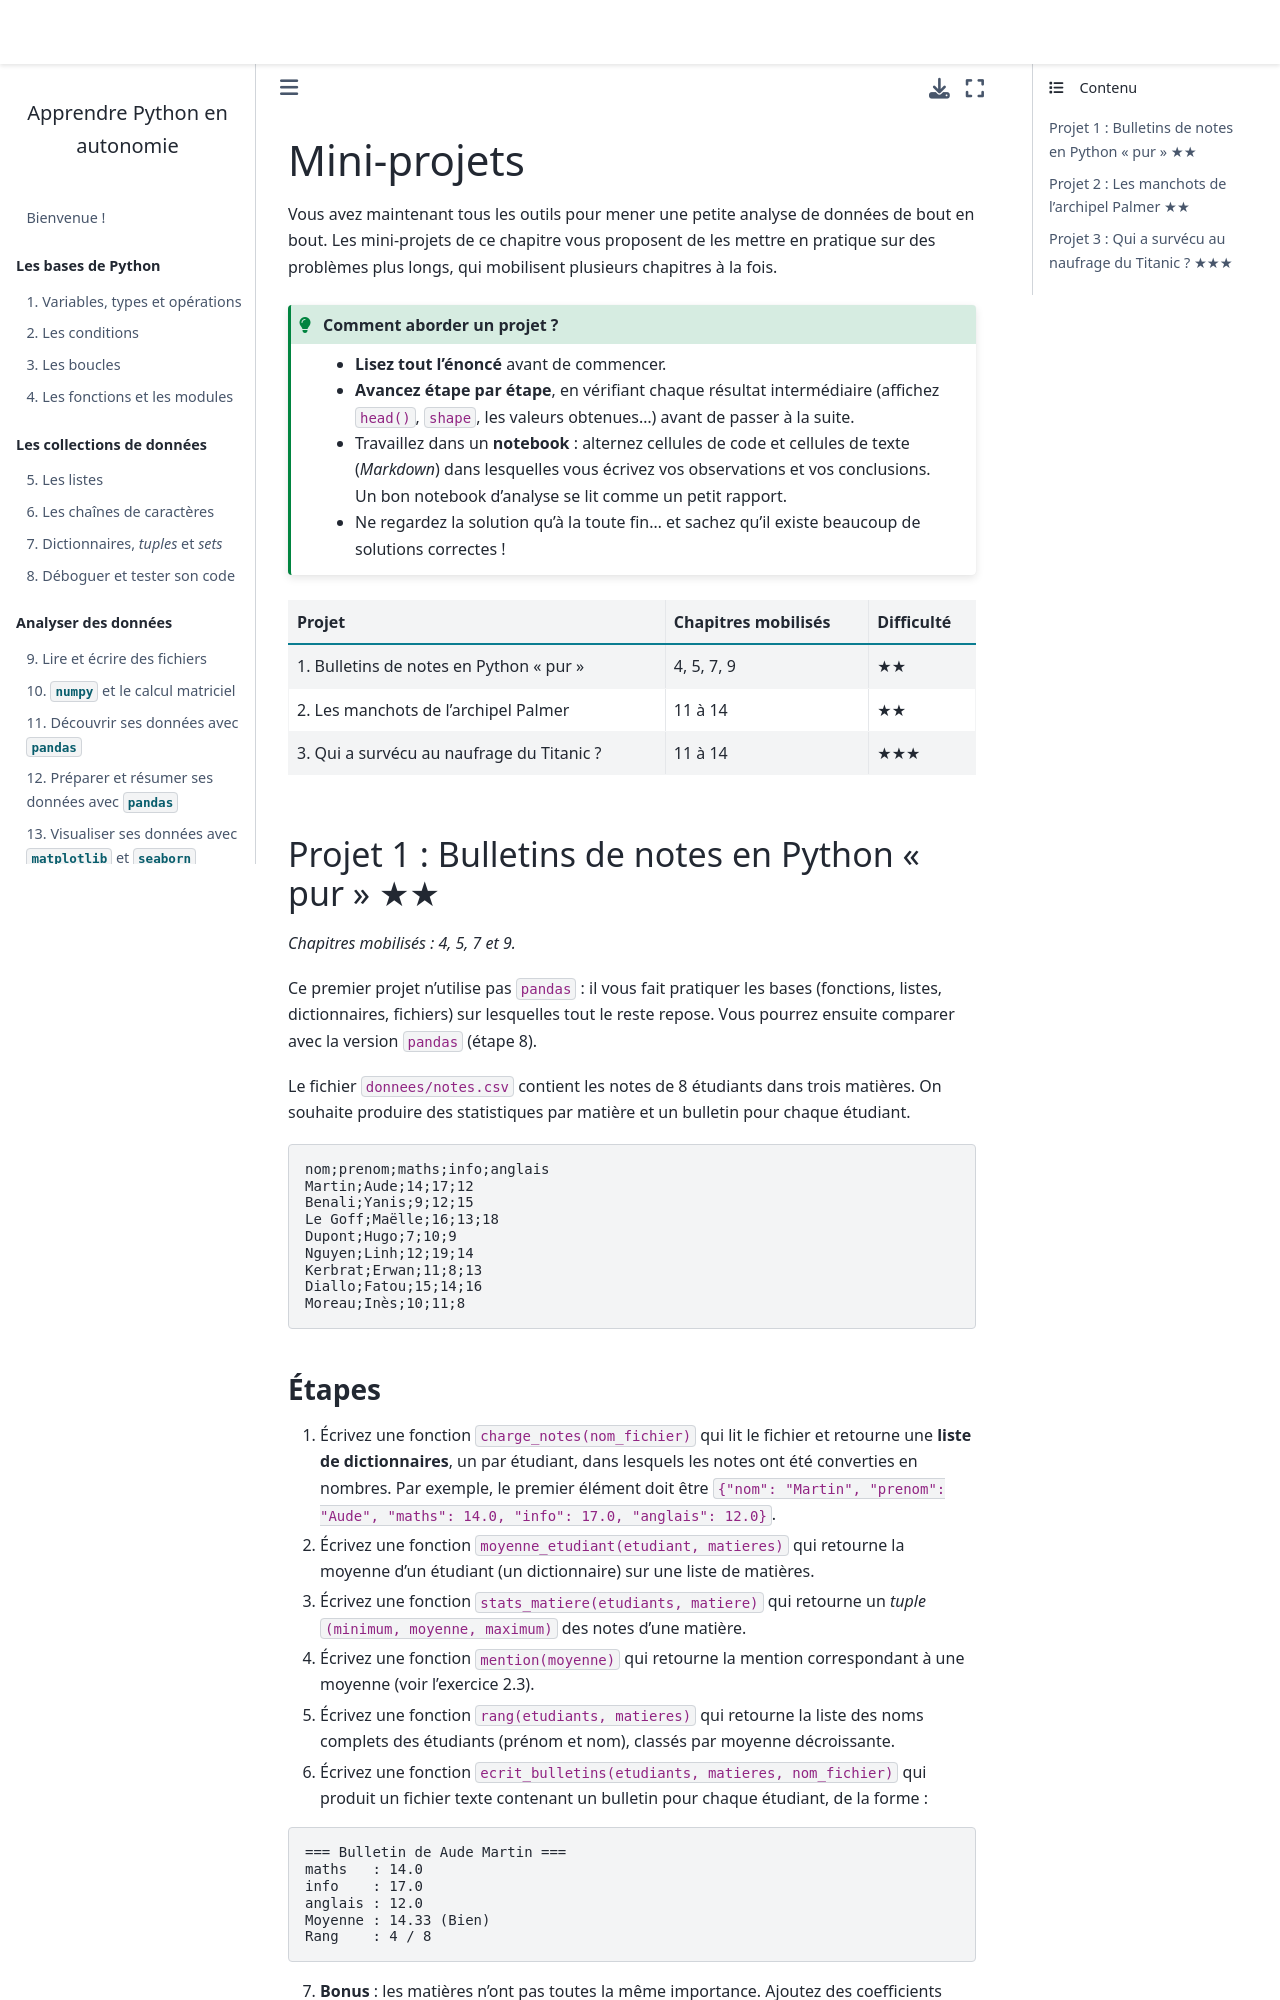

repository: rtavenar/poly_python_Aude · page: content/projets.html · generator: jekyll

---
jupytext:
  cell_metadata_filter: -all
  formats: md:myst
  text_representation:
    extension: .md
    format_name: myst
    format_version: '0.8'
    jupytext_version: 1.5.0
kernelspec:
  display_name: Python 3
  language: python
  name: python3
---

(ch:projets)=
# Mini-projets

Vous avez maintenant tous les outils pour mener une petite analyse de données de bout en bout.
Les mini-projets de ce chapitre vous proposent de les mettre en pratique sur des problèmes plus longs, qui mobilisent plusieurs chapitres à la fois.

```{admonition} Comment aborder un projet ?
:class: tip

* **Lisez tout l'énoncé** avant de commencer.
* **Avancez étape par étape**, en vérifiant chaque résultat intermédiaire (affichez `head()`, `shape`, les valeurs obtenues…) avant de passer à la suite.
* Travaillez dans un **notebook** : alternez cellules de code et cellules de texte (_Markdown_) dans lesquelles vous écrivez vos observations et vos conclusions. Un bon notebook d'analyse se lit comme un petit rapport.
* Ne regardez la solution qu'à la toute fin… et sachez qu'il existe beaucoup de solutions correctes !
```

| Projet | Chapitres mobilisés | Difficulté |
|---|---|---|
| 1. Bulletins de notes en Python « pur » | 4, 5, 7, 9 | ★★ |
| 2. Les manchots de l'archipel Palmer | 11 à 14 | ★★ |
| 3. Qui a survécu au naufrage du Titanic ? | 11 à 14 | ★★★ |

## Projet 1 : Bulletins de notes en Python « pur » ★★

_Chapitres mobilisés : 4, 5, 7 et 9._

Ce premier projet n'utilise pas `pandas` : il vous fait pratiquer les bases (fonctions, listes, dictionnaires, fichiers) sur lesquelles tout le reste repose. Vous pourrez ensuite comparer avec la version `pandas` (étape 8).

Le fichier `donnees/notes.csv` contient les notes de 8 étudiants dans trois matières.
On souhaite produire des statistiques par matière et un bulletin pour chaque étudiant.

```
nom;prenom;maths;info;anglais
Martin;Aude;14;17;12
Benali;Yanis;9;12;15
Le Goff;Maëlle;16;13;18
Dupont;Hugo;7;10;9
Nguyen;Linh;12;19;14
Kerbrat;Erwan;11;8;13
Diallo;Fatou;15;14;16
Moreau;Inès;10;11;8
```
